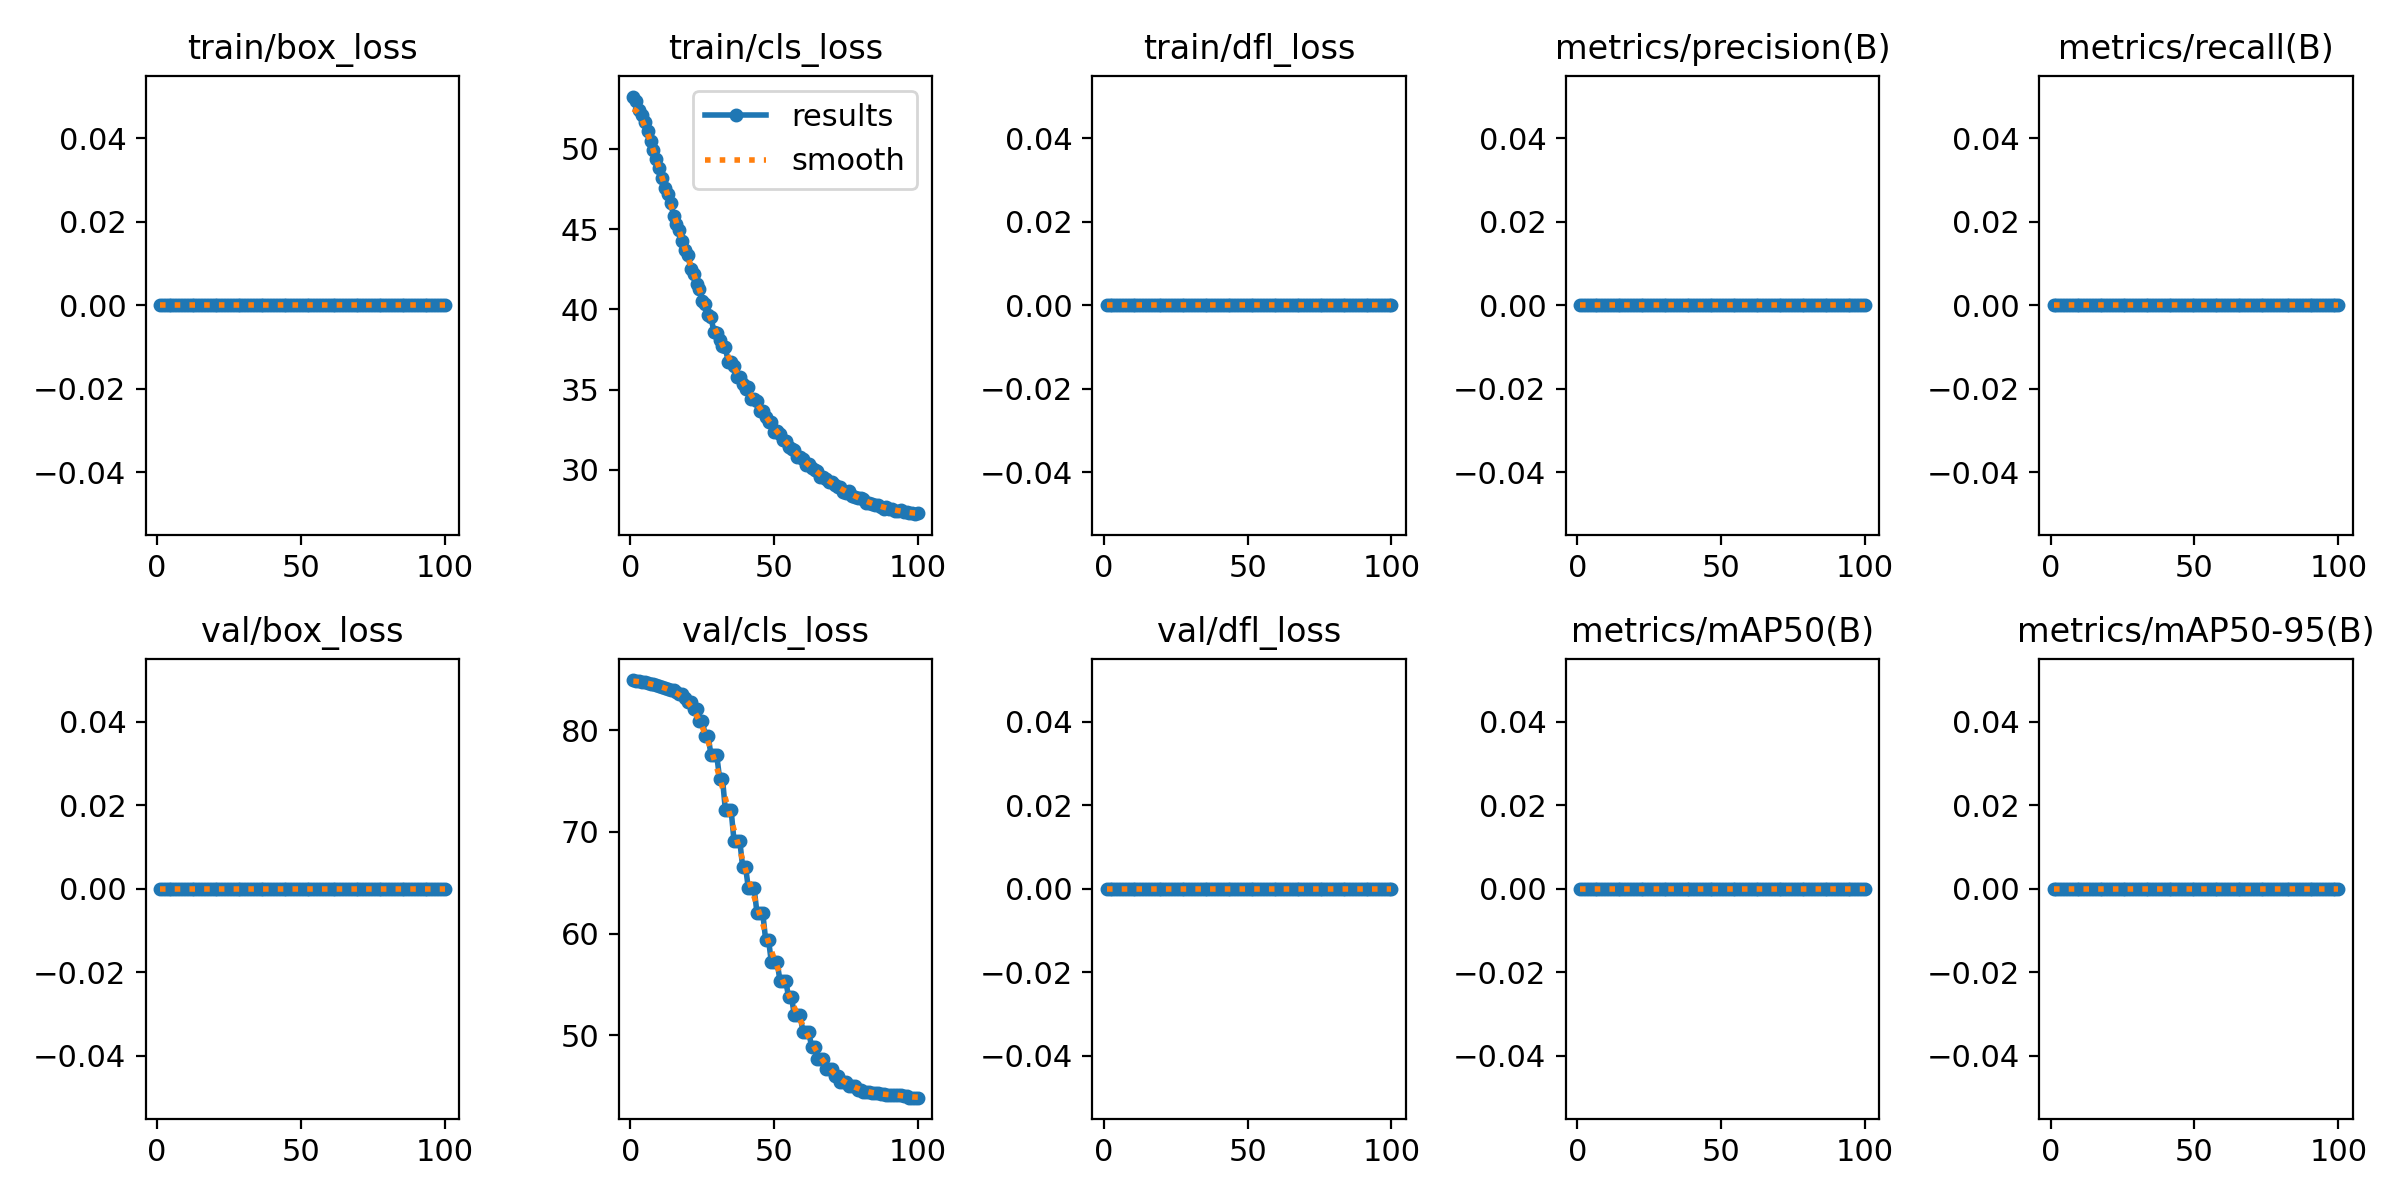

The data file committed next to this chart (first rows):
epoch, time, train/box_loss, train/cls_loss, train/dfl_loss, metrics/precision(B), metrics/recall(B), metrics/mAP50(B), metrics/mAP50-95(B), val/box_loss, val/cls_loss, val/dfl_loss, lr/pg0, lr/pg1, lr/pg2
1, 8.99, 0, 53.25, 0, 0, 0, 0, 0, 0, 84.92, 0, 3.334e-05, 3.334e-05, 3.334e-05
2, 18.17, 0, 52.99, 0, 0, 0, 0, 0, 0, 84.86, 0, 8.25248e-05, 8.25248e-05, 8.25248e-05
3, 26.43, 0, 52.42, 0, 0, 0, 0, 0, 0, 84.81, 0, 0.0001307, 0.0001307, 0.0001307
4, 34.43, 0, 52.08, 0, 0, 0, 0, 0, 0, 84.73, 0, 0.0001779, 0.0001779, 0.0001779
5, 42.29, 0, 51.64, 0, 0, 0, 0, 0, 0, 84.69, 0, 0.0002241, 0.0002241, 0.0002241
6, 50.55, 0, 51.11, 0, 0, 0, 0, 0, 0, 84.6, 0, 0.0002694, 0.0002694, 0.0002694
7, 58.44, 0, 50.5, 0, 0, 0, 0, 0, 0, 84.54, 0, 0.0003136, 0.0003136, 0.0003136
8, 66.32, 0, 49.92, 0, 0, 0, 0, 0, 0, 84.49, 0, 0.0003568, 0.0003568, 0.0003568
9, 74.16, 0, 49.34, 0, 0, 0, 0, 0, 0, 84.43, 0, 0.0003991, 0.0003991, 0.0003991
10, 82.04, 0, 48.78, 0, 0, 0, 0, 0, 0, 84.35, 0, 0.0004404, 0.0004404, 0.0004404
11, 89.9, 0, 48.19, 0, 0, 0, 0, 0, 0, 84.26, 0, 0.0004806, 0.0004806, 0.0004806
12, 97.83, 0, 47.55, 0, 0, 0, 0, 0, 0, 84.15, 0, 0.0005199, 0.0005199, 0.0005199
13, 105.8, 0, 47.16, 0, 0, 0, 0, 0, 0, 84.03, 0, 0.0005582, 0.0005582, 0.0005582
14, 113.8, 0, 46.6, 0, 0, 0, 0, 0, 0, 83.9, 0, 0.0005955, 0.0005955, 0.0005955
15, 121.8, 0, 45.84, 0, 0, 0, 0, 0, 0, 83.9, 0, 0.0006318, 0.0006318, 0.0006318
16, 129.6, 0, 45.34, 0, 0, 0, 0, 0, 0, 83.73, 0, 0.0006671, 0.0006671, 0.0006671
17, 137.5, 0, 44.91, 0, 0, 0, 0, 0, 0, 83.53, 0, 0.0007015, 0.0007015, 0.0007015
18, 145.4, 0, 44.23, 0, 0, 0, 0, 0, 0, 83.53, 0, 0.0007348, 0.0007348, 0.0007348
19, 153.2, 0, 43.69, 0, 0, 0, 0, 0, 0, 83.2, 0, 0.0007672, 0.0007672, 0.0007672
20, 161.2, 0, 43.39, 0, 0, 0, 0, 0, 0, 82.79, 0, 0.0007985, 0.0007985, 0.0007985
21, 169.4, 0, 42.49, 0, 0, 0, 0, 0, 0, 82.79, 0, 0.0008289, 0.0008289, 0.0008289
22, 177.3, 0, 42.21, 0, 0, 0, 0, 0, 0, 82.1, 0, 0.0008583, 0.0008583, 0.0008583
23, 185.3, 0, 41.57, 0, 0, 0, 0, 0, 0, 82.1, 0, 0.0008867, 0.0008867, 0.0008867
24, 193.3, 0, 41.26, 0, 0, 0, 0, 0, 0, 80.93, 0, 0.0009141, 0.0009141, 0.0009141
25, 201.2, 0, 40.54, 0, 0, 0, 0, 0, 0, 80.93, 0, 0.0009405, 0.0009405, 0.0009405
26, 209.1, 0, 40.32, 0, 0, 0, 0, 0, 0, 79.46, 0, 0.0009659, 0.0009659, 0.0009659
27, 217, 0, 39.63, 0, 0, 0, 0, 0, 0, 79.46, 0, 0.0009903, 0.0009903, 0.0009903
28, 225, 0, 39.55, 0, 0, 0, 0, 0, 0, 77.52, 0, 0.001014, 0.001014, 0.001014
29, 232.9, 0, 38.58, 0, 0, 0, 0, 0, 0, 77.52, 0, 0.001036, 0.001036, 0.001036
30, 240.8, 0, 38.55, 0, 0, 0, 0, 0, 0, 77.52, 0, 0.001058, 0.001058, 0.001058
31, 248.7, 0, 38.07, 0, 0, 0, 0, 0, 0, 75.23, 0, 0.001078, 0.001078, 0.001078
32, 256.6, 0, 37.69, 0, 0, 0, 0, 0, 0, 75.23, 0, 0.001098, 0.001098, 0.001098
33, 264.6, 0, 37.64, 0, 0, 0, 0, 0, 0, 72.12, 0, 0.001116, 0.001116, 0.001116
34, 272.5, 0, 36.7, 0, 0, 0, 0, 0, 0, 72.12, 0, 0.001122, 0.001122, 0.001122
35, 280.3, 0, 36.75, 0, 0, 0, 0, 0, 0, 72.12, 0, 0.001106, 0.001106, 0.001106
36, 288.3, 0, 36.5, 0, 0, 0, 0, 0, 0, 69.12, 0, 0.001089, 0.001089, 0.001089
37, 296.1, 0, 35.82, 0, 0, 0, 0, 0, 0, 69.12, 0, 0.001073, 0.001073, 0.001073
38, 304.1, 0, 35.81, 0, 0, 0, 0, 0, 0, 69.12, 0, 0.001056, 0.001056, 0.001056
39, 312, 0, 35.38, 0, 0, 0, 0, 0, 0, 66.58, 0, 0.00104, 0.00104, 0.00104
40, 319.9, 0, 35.06, 0, 0, 0, 0, 0, 0, 66.58, 0, 0.001023, 0.001023, 0.001023
41, 327.9, 0, 35.19, 0, 0, 0, 0, 0, 0, 64.43, 0, 0.001007, 0.001007, 0.001007
42, 335.9, 0, 34.4, 0, 0, 0, 0, 0, 0, 64.43, 0, 0.0009904, 0.0009904, 0.0009904
43, 343.8, 0, 34.39, 0, 0, 0, 0, 0, 0, 64.43, 0, 0.0009739, 0.0009739, 0.0009739
44, 351.7, 0, 34.27, 0, 0, 0, 0, 0, 0, 62.01, 0, 0.0009574, 0.0009574, 0.0009574
45, 359.5, 0, 33.68, 0, 0, 0, 0, 0, 0, 62.01, 0, 0.0009409, 0.0009409, 0.0009409
46, 367.6, 0, 33.69, 0, 0, 0, 0, 0, 0, 62.01, 0, 0.0009244, 0.0009244, 0.0009244
47, 375.5, 0, 33.27, 0, 0, 0, 0, 0, 0, 59.39, 0, 0.0009078, 0.0009078, 0.0009078
48, 383.5, 0, 32.99, 0, 0, 0, 0, 0, 0, 59.39, 0, 0.0008913, 0.0008913, 0.0008913
49, 391.4, 0, 32.96, 0, 0, 0, 0, 0, 0, 57.17, 0, 0.0008748, 0.0008748, 0.0008748
50, 399.2, 0, 32.35, 0, 0, 0, 0, 0, 0, 57.17, 0, 0.0008583, 0.0008583, 0.0008583
51, 407, 0, 32.42, 0, 0, 0, 0, 0, 0, 57.17, 0, 0.0008418, 0.0008418, 0.0008418
52, 414.7, 0, 32.25, 0, 0, 0, 0, 0, 0, 55.34, 0, 0.0008253, 0.0008253, 0.0008253
53, 422.5, 0, 31.85, 0, 0, 0, 0, 0, 0, 55.34, 0, 0.0008088, 0.0008088, 0.0008088
54, 430.4, 0, 31.8, 0, 0, 0, 0, 0, 0, 55.34, 0, 0.0007923, 0.0007923, 0.0007923
55, 439.4, 0, 31.45, 0, 0, 0, 0, 0, 0, 53.72, 0, 0.0007758, 0.0007758, 0.0007758
56, 448.2, 0, 31.3, 0, 0, 0, 0, 0, 0, 53.72, 0, 0.0007593, 0.0007593, 0.0007593
57, 456.7, 0, 31.26, 0, 0, 0, 0, 0, 0, 51.98, 0, 0.0007428, 0.0007428, 0.0007428
58, 465, 0, 30.81, 0, 0, 0, 0, 0, 0, 51.98, 0, 0.0007263, 0.0007263, 0.0007263
59, 473.3, 0, 30.78, 0, 0, 0, 0, 0, 0, 51.98, 0, 0.0007098, 0.0007098, 0.0007098
60, 485.4, 0, 30.71, 0, 0, 0, 0, 0, 0, 50.3, 0, 0.0006933, 0.0006933, 0.0006933
... 40 more rows
